Run: headless pygame with SDL's dummy video driver; simulated clock (each Clock.tick advances the game by its frame time, no real sleeping); random seed 0; keys injected as events and as key.get_pressed() state; no mouse input.
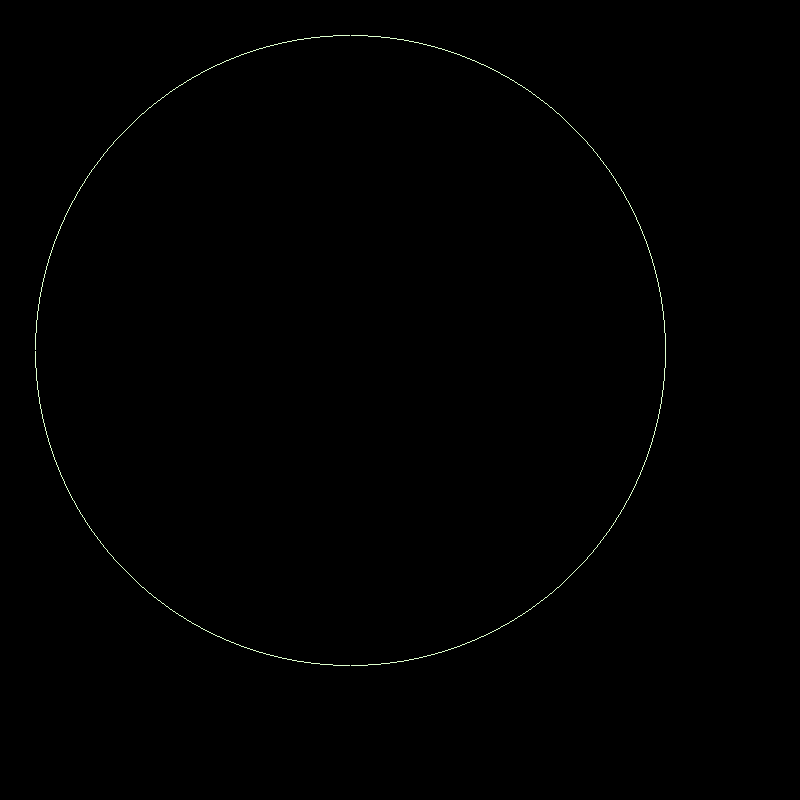
Frame 1 of 4 · flips 1–60 · no input
Frame 2 of 4 · flips 61–180 · tapped SPACE, RETURN · held RIGHT (→), D · screen unchanged from frame 1, image omitted
Frame 3 of 4 · flips 181–300 · held DOWN (↓), S · screen unchanged from frame 2, image omitted
Frame 4 of 4 · flips 301–420 · held LEFT (←), A, UP (↑), W · screen unchanged from frame 3, image omitted

The pygame program that drew these frames:

import pygame
import sys

# Initialize Pygame
pygame.init()

# Set up the display
WIDTH, HEIGHT = 800, 800
screen = pygame.display.set_mode((WIDTH, HEIGHT))
pygame.display.set_caption("Mid point circle Algorithm")

# Colors
WHITE = (222, 255, 205)
BLACK = (0, 0, 0)

# Function to draw a line using DDA algorithm
def draw_circle(xc,yc,r):
    x=0
    y=r
    p=1-r
    screen.set_at((xc+y,yc+x),WHITE)
    while  x<=y:
        x=x+1
        if p<0:
            p=p+2*x+1
        else:
            y=y-1
            p=p+2*x-2*y+1
        screen.set_at((xc+y,yc+x),WHITE)
        screen.set_at((xc+x,yc+y),WHITE)
        screen.set_at((xc+x,yc-y),WHITE)
        screen.set_at((xc+y,yc-x),WHITE)
        screen.set_at((xc-y,yc+x),WHITE)
        screen.set_at((xc-x,yc-y),WHITE)
        screen.set_at((xc-x,yc+y),WHITE)
        screen.set_at((xc-y,yc+x),WHITE)
        screen.set_at((xc-y,yc-x),WHITE)

# Main loop
def main():
    while True:
        for event in pygame.event.get():
            if event.type == pygame.QUIT:
                pygame.quit()
                sys.exit()

        # Clear the screen
        screen.fill(BLACK)
        # draw a circle

        draw_circle(350,350,315)
        

        pygame.display.flip()

if __name__ == "__main__":
    main()
